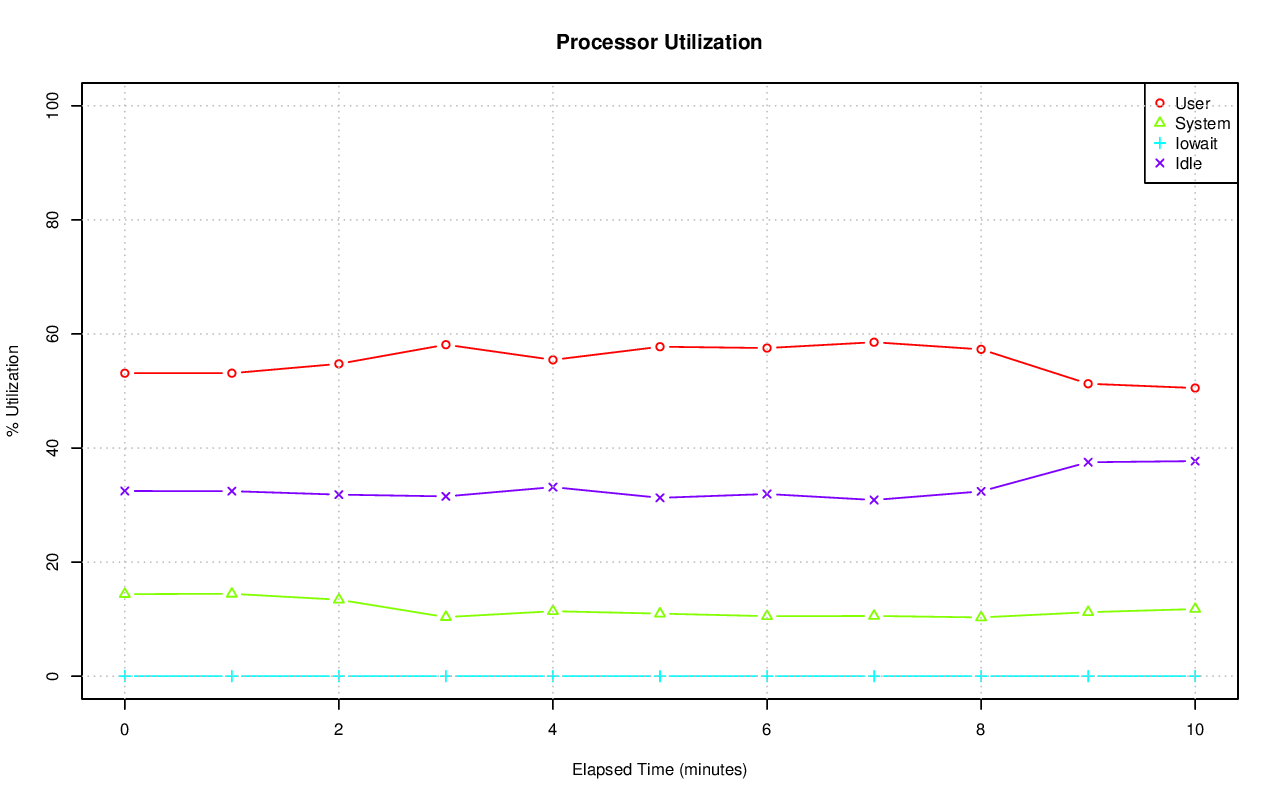

The data file committed next to this chart (first rows):
# hostname; interval; timestamp; CPU; %user; %nice; %system; %iowait; %steal; %idle
axle; 60; 1416263731; -1; 53.12; 0.00; 14.39; 0.02; 0.00; 32.47
axle; 60; 1416263731; 0; 52.26; 0.00; 15.90; 0.10; 0.00; 31.74
axle; 60; 1416263731; 1; 61.90; 0.00; 16.13; 0.05; 0.00; 21.92
axle; 60; 1416263731; 2; 35.45; 0.00; 15.19; 0.02; 0.00; 49.34
axle; 60; 1416263731; 3; 59.18; 0.00; 14.76; 0.02; 0.00; 26.05
axle; 60; 1416263731; 4; 62.21; 0.00; 10.04; 0.02; 0.00; 27.74
axle; 60; 1416263731; 5; 46.73; 0.00; 13.25; 0.02; 0.00; 40.00
axle; 60; 1416263731; 6; 43.58; 0.00; 11.25; 0.00; 0.00; 45.16
axle; 60; 1416263731; 7; 60.22; 0.00; 13.29; 0.02; 0.00; 26.48
axle; 60; 1416263731; 8; 54.40; 0.00; 15.75; 0.00; 0.00; 29.84
axle; 60; 1416263731; 9; 46.47; 0.00; 12.89; 0.02; 0.00; 40.62
axle; 60; 1416263731; 10; 48.24; 0.00; 13.74; 0.02; 0.00; 38.00
axle; 60; 1416263731; 11; 55.28; 0.00; 14.17; 0.00; 0.00; 30.55
axle; 60; 1416263731; 12; 56.49; 0.00; 18.45; 0.03; 0.00; 25.03
axle; 60; 1416263731; 13; 60.87; 0.00; 12.32; 0.00; 0.00; 26.81
axle; 60; 1416263731; 14; 58.62; 0.00; 16.78; 0.02; 0.00; 24.59
axle; 60; 1416263731; 15; 47.91; 0.00; 16.40; 0.00; 0.00; 35.69
axle; 60; 1416263791; -1; 53.12; 0.00; 14.44; 0.00; 0.00; 32.44
axle; 60; 1416263791; 0; 59.07; 0.00; 14.06; 0.02; 0.00; 26.85
axle; 60; 1416263791; 1; 54.08; 0.00; 14.43; 0.00; 0.00; 31.49
axle; 60; 1416263791; 2; 47.45; 0.00; 18.38; 0.00; 0.00; 34.17
axle; 60; 1416263791; 3; 45.64; 0.00; 8.85; 0.00; 0.00; 45.51
axle; 60; 1416263791; 4; 64.89; 0.00; 11.99; 0.00; 0.00; 23.12
axle; 60; 1416263791; 5; 63.21; 0.00; 14.95; 0.00; 0.00; 21.84
axle; 60; 1416263791; 6; 48.14; 0.00; 17.61; 0.00; 0.00; 34.25
axle; 60; 1416263791; 7; 32.79; 0.00; 15.84; 0.00; 0.00; 51.36
axle; 60; 1416263791; 8; 36.81; 0.00; 19.93; 0.00; 0.00; 43.26
axle; 60; 1416263791; 9; 49.41; 0.00; 10.95; 0.00; 0.00; 39.63
axle; 60; 1416263791; 10; 39.23; 0.00; 11.99; 0.00; 0.00; 48.78
axle; 60; 1416263791; 11; 37.05; 0.00; 14.23; 0.00; 0.00; 48.72
axle; 60; 1416263791; 12; 67.93; 0.00; 12.56; 0.00; 0.00; 19.52
axle; 60; 1416263791; 13; 75.25; 0.00; 15.10; 0.00; 0.00; 9.66
axle; 60; 1416263791; 14; 66.01; 0.00; 14.61; 0.00; 0.00; 19.38
axle; 60; 1416263791; 15; 62.79; 0.00; 15.65; 0.00; 0.00; 21.56
axle; 60; 1416263851; -1; 54.76; 0.00; 13.41; 0.00; 0.00; 31.83
axle; 60; 1416263851; 0; 53.12; 0.00; 18.37; 0.00; 0.00; 28.52
axle; 60; 1416263851; 1; 54.11; 0.00; 18.34; 0.02; 0.00; 27.53
axle; 60; 1416263851; 2; 64.37; 0.00; 6.76; 0.00; 0.00; 28.86
axle; 60; 1416263851; 3; 36.27; 0.00; 13.03; 0.00; 0.00; 50.70
axle; 60; 1416263851; 4; 84.50; 0.00; 7.86; 0.00; 0.00; 7.64
axle; 60; 1416263851; 5; 77.99; 0.00; 10.40; 0.00; 0.00; 11.61
axle; 60; 1416263851; 6; 35.72; 0.00; 10.42; 0.00; 0.00; 53.86
axle; 60; 1416263851; 7; 62.51; 0.00; 11.97; 0.00; 0.00; 25.52
axle; 60; 1416263851; 8; 51.31; 0.00; 16.23; 0.00; 0.00; 32.46
axle; 60; 1416263851; 9; 50.62; 0.00; 12.73; 0.00; 0.00; 36.65
axle; 60; 1416263851; 10; 59.46; 0.00; 19.72; 0.00; 0.00; 20.82
axle; 60; 1416263851; 11; 50.54; 0.00; 12.40; 0.00; 0.00; 37.06
axle; 60; 1416263851; 12; 35.45; 0.00; 11.23; 0.00; 0.00; 53.32
axle; 60; 1416263851; 13; 67.41; 0.00; 15.37; 0.00; 0.00; 17.22
axle; 60; 1416263851; 14; 45.82; 0.00; 15.72; 0.00; 0.00; 38.46
axle; 60; 1416263851; 15; 46.88; 0.00; 14.00; 0.00; 0.00; 39.12
axle; 60; 1416263911; -1; 58.12; 0.00; 10.36; 0.00; 0.00; 31.52
axle; 60; 1416263911; 0; 76.13; 0.00; 14.95; 0.00; 0.00; 8.92
axle; 60; 1416263911; 1; 84.16; 0.00; 9.36; 0.02; 0.00; 6.47
axle; 60; 1416263911; 2; 60.84; 0.00; 5.81; 0.00; 0.00; 33.35
axle; 60; 1416263911; 3; 32.42; 0.00; 7.13; 0.00; 0.00; 60.45
axle; 60; 1416263911; 4; 44.37; 0.00; 8.08; 0.00; 0.00; 47.55
axle; 60; 1416263911; 5; 38.73; 0.00; 11.44; 0.00; 0.00; 49.83
axle; 60; 1416263911; 6; 22.73; 0.00; 12.22; 0.00; 0.00; 65.06
axle; 60; 1416263911; 7; 63.56; 0.00; 14.24; 0.00; 0.00; 22.20
... 127 more rows
